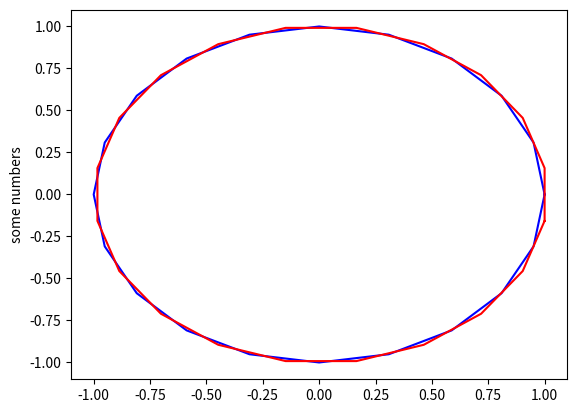

This chart was generated by the following Python code:
# pip3 install matplotlib

import matplotlib.pyplot as plt
import math


def approximate_circle(n = 10):
    X,Y = [], []
    for i in range(n+1):
        theta = i * 2 * math.pi / n
        X.append( math.cos(theta) )
        Y.append( math.sin(theta) )
    return X,Y

def approximate_circle_with_derivative(n = 10):
    dt = 2 * math.pi / n
    X,Y = [], []
    x,y,t = 1,0-dt/2,0,
    X.append(x); Y.append(y)

    for i in range(n):

        x = x - math.sin(t)*dt
        y = y + math.cos(t)*dt
        t = t + dt
        
        X.append(x)
        Y.append(y)
    return X,Y


    
if __name__ == "__main__":

    plt.plot(*approximate_circle(n=20), color = 'blue')
    plt.plot(*approximate_circle_with_derivative(n=20), color='red')

    plt.ylabel('some numbers')
    plt.show()
